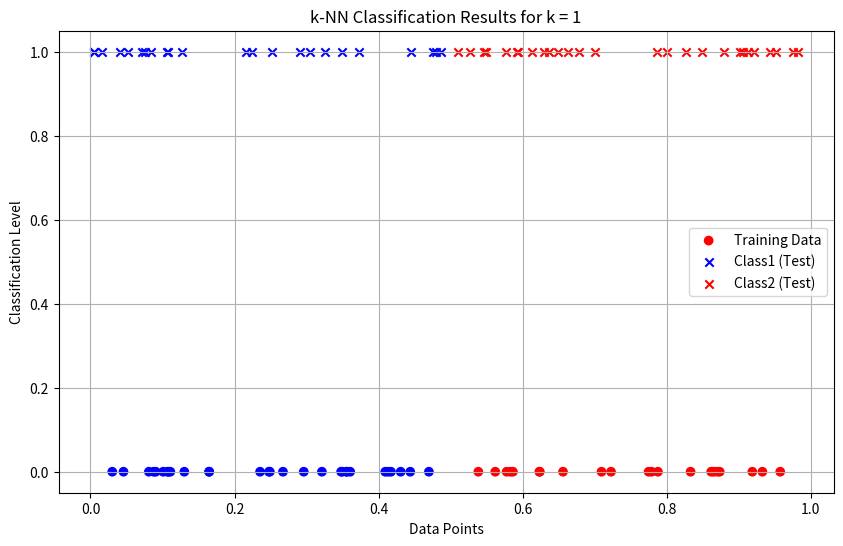
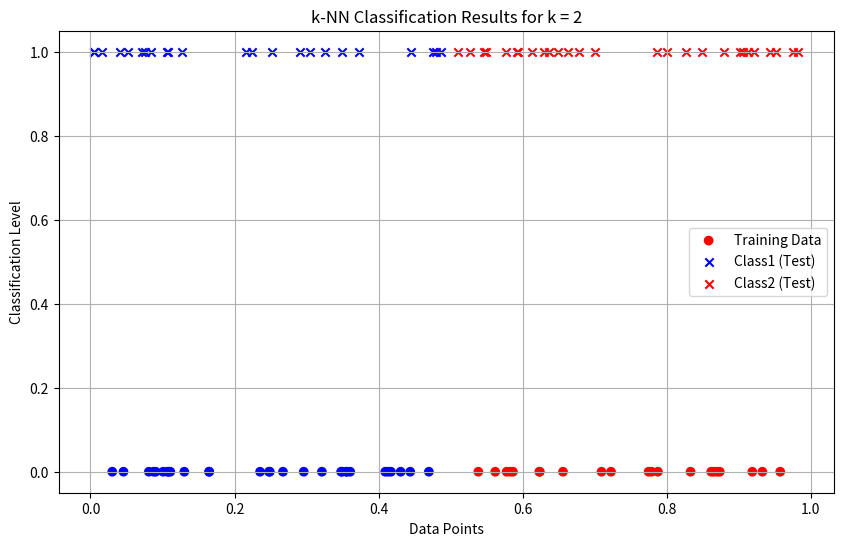
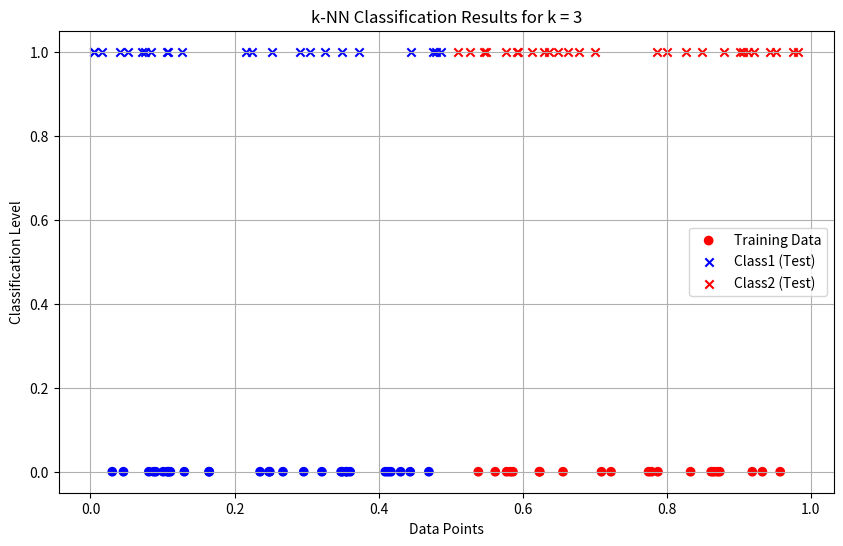
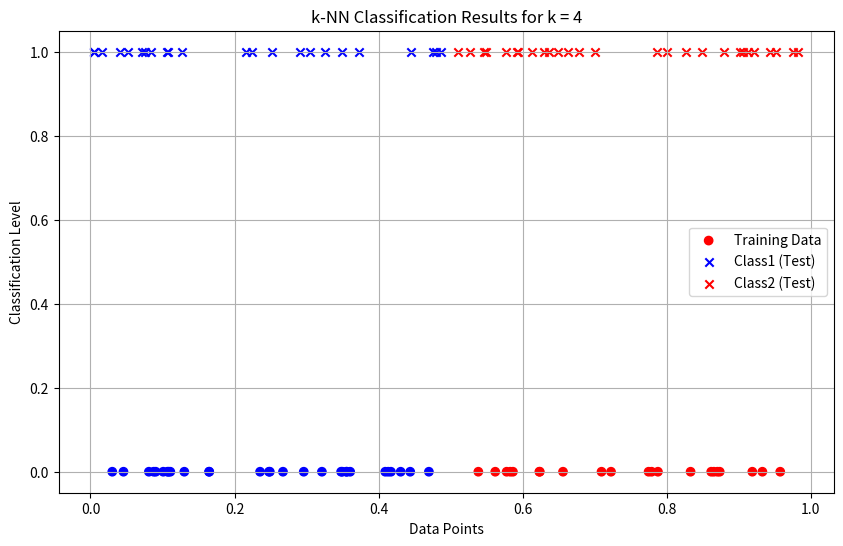
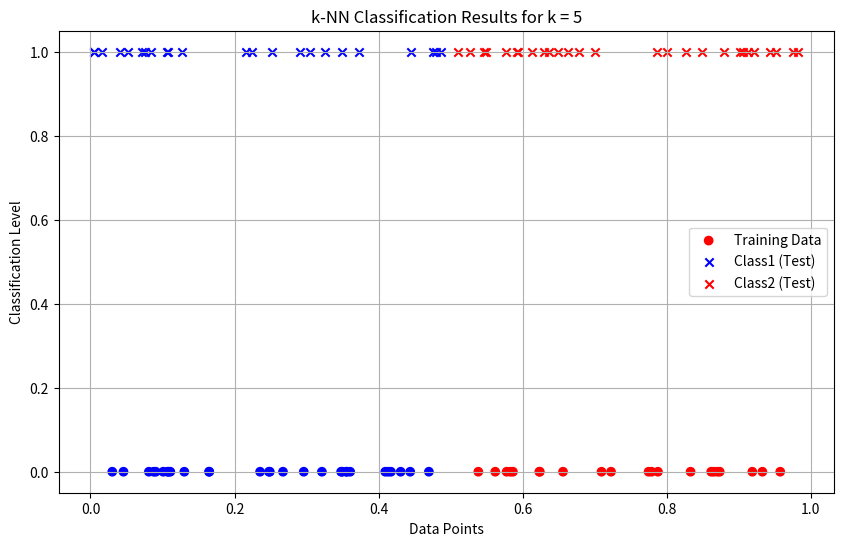
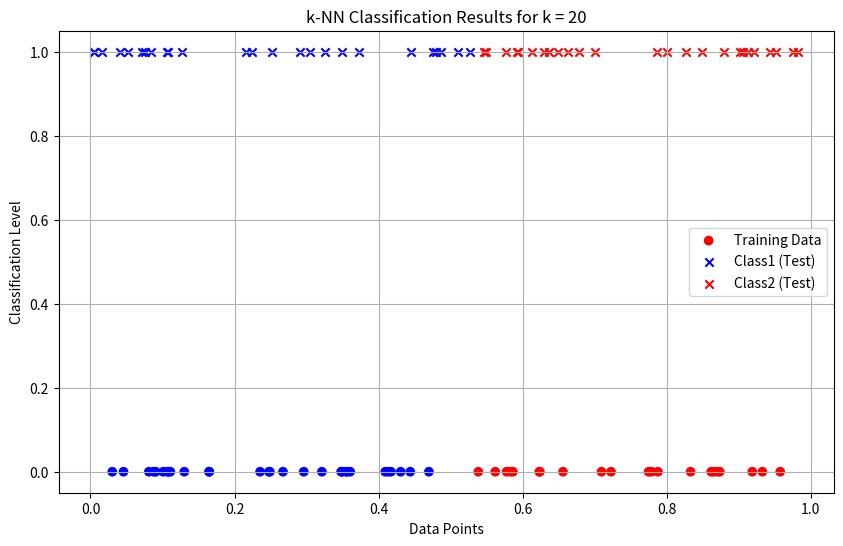
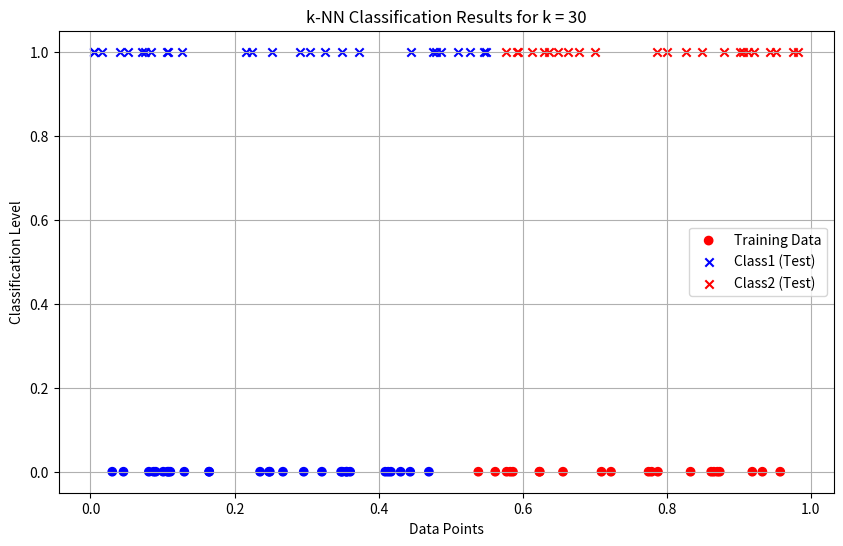

Write the Python code that produced these figures, in order.
import numpy as np
import matplotlib.pyplot as plt
from collections import Counter


data = np.random.rand(100)

labels = ["Class1" if x <= 0.5 else "Class2" for x in data[:50]]


def euclidean_distance(x1, x2):
    return abs(x1 - x2)


def knn_classifier(train_data, train_labels, test_point, k):
    distances = [(euclidean_distance(test_point, train_data[i]), train_labels[i]) for i in range(len(train_data))]

    distances.sort(key=lambda x: x[0])
    k_nearest_neighbors = distances[:k]

    k_nearest_labels = [label for _, label in k_nearest_neighbors]

    return Counter(k_nearest_labels).most_common(1)[0][0]


train_data = data[:50]
train_labels = labels

test_data = data[50:]

k_values = [1, 2, 3, 4, 5, 20, 30]

print("--- k-Nearest Neighbors Classification ---")
print("Training dataset: First 50 points labeled based on the rule (x <= 0.5 -> Class1, x > 0.5 -> Class2)")
print("Testing dataset: Remaining 50 points to be classified\n")

results = {}

for k in k_values:
    print(f"Results for k = {k}:")
    classified_labels = [knn_classifier(train_data, train_labels, test_point, k) for test_point in test_data]
    results[k] = classified_labels

    for i, label in enumerate(classified_labels, start=51):
        print(f"Point x{i} (value: {test_data[i - 51]:.4f}) is classified as {label}")
    print("\n")

print("Classification complete.\n")

for k in k_values:
    classified_labels = results[k]
    class1_points = [test_data[i] for i in range(len(test_data)) if classified_labels[i] == "Class1"]
    class2_points = [test_data[i] for i in range(len(test_data)) if classified_labels[i] == "Class2"]

    plt.figure(figsize=(10, 6))
    plt.scatter(train_data, [0] * len(train_data), c=["blue" if label == "Class1" else "red" for label in train_labels],
                label="Training Data", marker="o")
    plt.scatter(class1_points, [1] * len(class1_points), c="blue", label="Class1 (Test)", marker="x")
    plt.scatter(class2_points, [1] * len(class2_points), c="red", label="Class2 (Test)", marker="x")

    plt.title(f"k-NN Classification Results for k = {k}")
    plt.xlabel("Data Points")
    plt.ylabel("Classification Level")
    plt.legend()
    plt.grid(True)
    plt.show()
